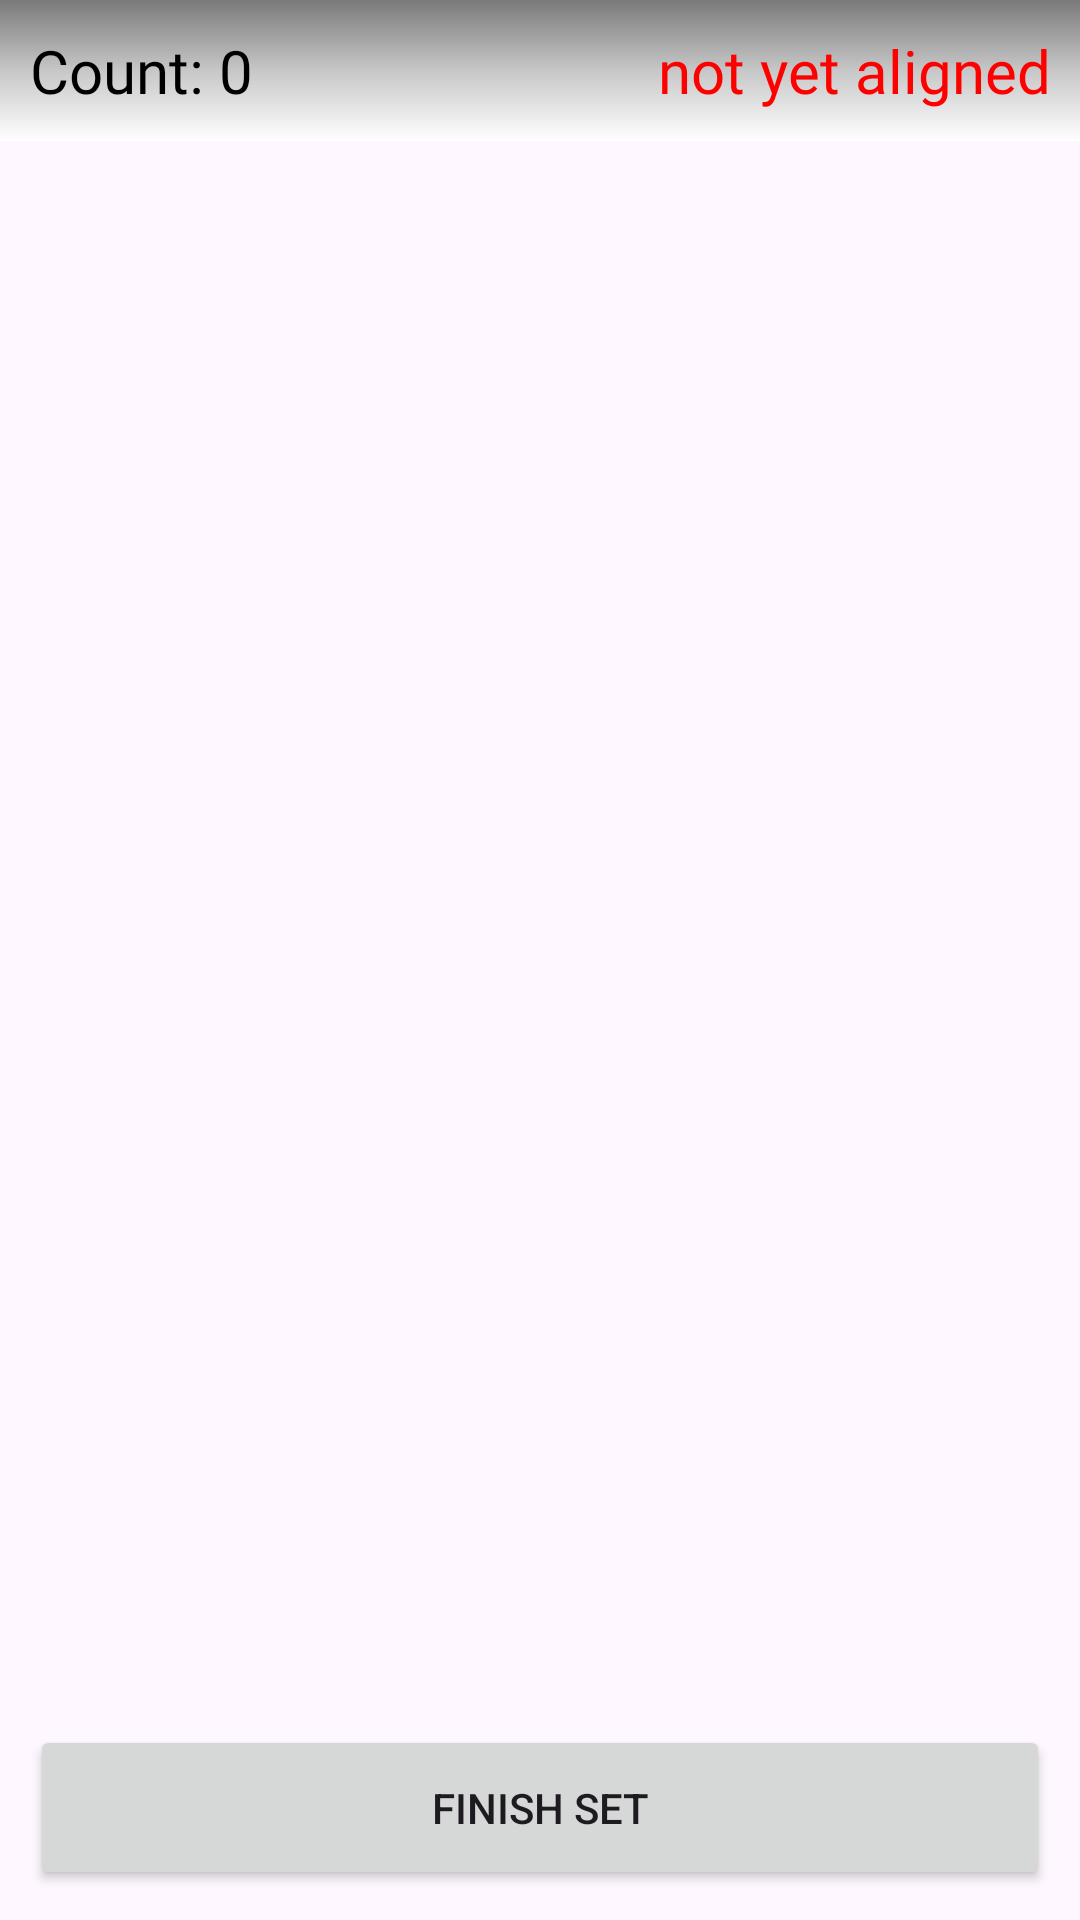

Layout XML and referenced resources for this Android screen:
<!-- AndroidManifest.xml: application theme Theme.GymCompanion -->
<!-- res/layout/activity_exercise_page.xml -->
<?xml version="1.0" encoding="utf-8"?>
<RelativeLayout
    xmlns:android="http://schemas.android.com/apk/res/android"
    xmlns:tools="http://schemas.android.com/tools"
    android:layout_width="match_parent"
    android:layout_height="match_parent"
    tools:context=".ui.Exercise.ExercisePageActivityLiveFeed">


    <TextureView
        android:id="@+id/textureView"
        android:layout_width="match_parent"
        android:layout_height="wrap_content"
        android:layout_alignParentTop="true"
        android:layout_alignParentEnd="true"
        android:layout_alignParentStart="true"/>

    <ImageView
        android:id="@+id/imageView"
        android:layout_width="match_parent"
        android:layout_height="match_parent"
        android:contentDescription="@string/sample_program"
        android:layout_alignParentTop="true"
        android:layout_alignParentStart="true"
        android:layout_alignParentEnd="true"
        android:scaleType="matrix"
        />

    <Button
        android:id="@+id/finishSet"
        android:layout_width="match_parent"
        android:layout_height="55dp"
        android:layout_alignParentStart="true"
        android:layout_alignParentEnd="true"
        android:layout_alignParentBottom="true"
        android:layout_marginStart="10dp"
        android:layout_marginTop="10dp"
        android:layout_marginEnd="10dp"
        android:layout_marginBottom="10dp"
        android:text="@string/finish_set" />

    <LinearLayout
        android:layout_width="match_parent"
        android:layout_height="wrap_content"
        android:background="@drawable/gradient"
        android:orientation="horizontal">
        <TextView
            android:id="@+id/counter"
            android:layout_width="wrap_content"
            android:layout_height="wrap_content"
            android:text="@string/count_0"
            android:padding="10dp"
            android:textSize="20sp"
            android:fontFamily="@font/poppins_bold"
            android:textColor="@color/black"
            />

        <TextView
            android:id="@+id/timer"
            android:layout_width="match_parent"
            android:layout_height="wrap_content"
            android:textAlignment="textEnd"
            android:text="@string/dummy_time"
            android:padding="10dp"
            android:textSize="20sp"
            android:fontFamily="@font/poppins_bold"
            android:textColor="@color/red"
            />

    </LinearLayout>

    <TextView
        android:visibility="gone"
        android:id="@+id/countDownTV"
        android:layout_width="200dp"
        android:layout_height="200dp"
        android:textAlignment="center"
        android:textColor="@color/white"
        android:textSize="128sp"
        android:layout_centerInParent="true"
        android:background="@drawable/round_edit_text"
        />

</RelativeLayout>
<!-- resources referenced by this layout -->
<resources>
  <color name="black">#FF000000</color>
  <color name="red">#FF0000</color>
  <color name="white">#FFFFFFFF</color>
  <!-- drawable gradient (drawable) -->
  <shape xmlns:android="http://schemas.android.com/apk/res/android">
      <gradient
          android:type="linear"
          android:angle="240"
          android:startColor="@color/gray"
          android:centerColor="@color/lightGray"
          android:endColor="@color/white" />
  </shape>
  <!-- drawable round_edit_text (drawable) -->
  <?xml version="1.0" encoding="utf-8"?>
  <shape android:shape="rectangle" xmlns:android="http://schemas.android.com/apk/res/android">
  
      <solid android:color="@color/lightPrimaryVariant"/>
      <corners android:radius="20dp"/>
  </shape>
  <string name="count_0">Count: 0</string>
  <string name="dummy_time">not yet aligned</string>
  <string name="finish_set">Finish Set</string>
  <string name="sample_program">Push Day</string>
  <style name="Theme.GymCompanion" parent="Base.Theme.GymCompanion" />
  <color name="gray">#7A7A7A</color>
  <color name="lightGray">#C7C7C7</color>
  <color name="lightPrimaryVariant">#D3E4CD</color>
  <style name="Base.Theme.GymCompanion" parent="Theme.Material3.DayNight.NoActionBar">
          
          <item name="colorPrimary">@color/lightPrimary</item>
          <item name="colorPrimaryVariant">@color/lightPrimaryVariant</item>
          <item name="colorSecondary">@color/lightSecondary</item>
          <item name="colorSecondaryVariant">@color/lightSecondaryVariant</item>
          <item name="colorSurface">@color/white</item>
  
  
          <item name="colorOnPrimary">@color/black</item>
          <item name="colorOnSecondary">@color/black</item>
          <item name="android:datePickerDialogTheme">@style/date_picker</item>
          <item name="android:actionMenuTextColor">@color/black</item>
  
      </style>
  <color name="lightPrimary">#99A799</color>
  <color name="lightSecondary">#F2DDC1</color>
  <color name="lightSecondaryVariant">#B5A590</color>
  <style name="date_picker" parent="android:Theme.Material.Light.Dialog">
          <item name="android:colorAccent">@color/lightPrimary</item>
      </style>
</resources>
